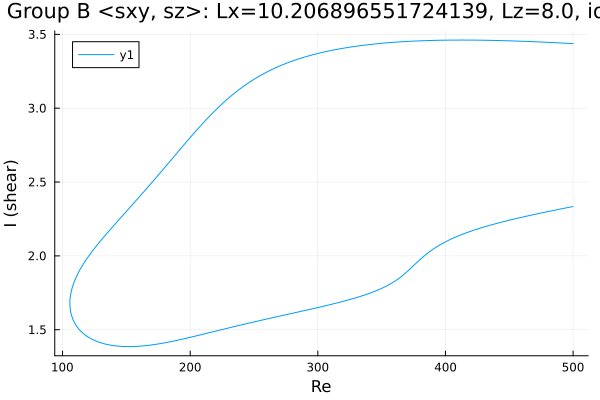

Source data for this figure (header and first rows):
Re, shear
500.0, 3.437
499.2, 3.438
497.7, 3.438
496.3, 3.439
494.9, 3.439
493.5, 3.44
492.1, 3.441
490.7, 3.441
489.3, 3.442
487.8, 3.443
486.4, 3.443
485, 3.444
483.6, 3.444
482.2, 3.445
480.8, 3.446
479.4, 3.446
478, 3.447
476.5, 3.447
475.1, 3.448
473.7, 3.448
472.3, 3.449
470.9, 3.449
469.5, 3.45
468.1, 3.45
466.6, 3.451
465.2, 3.451
463.8, 3.452
462.4, 3.452
461, 3.453
459.6, 3.453
458.2, 3.454
456.7, 3.454
455.3, 3.455
453.9, 3.455
452.5, 3.455
451.1, 3.456
449.7, 3.456
448.3, 3.456
446.8, 3.457
445.4, 3.457
444, 3.457
443.9, 3.457
442.5, 3.458
441.1, 3.458
439.7, 3.458
438.3, 3.459
436.9, 3.459
435.4, 3.459
434, 3.459
432.6, 3.46
431.2, 3.46
429.8, 3.46
428.4, 3.46
427, 3.46
425.5, 3.461
424.1, 3.461
422.7, 3.461
421.3, 3.461
419.9, 3.461
418.5, 3.461
... 560 more rows
